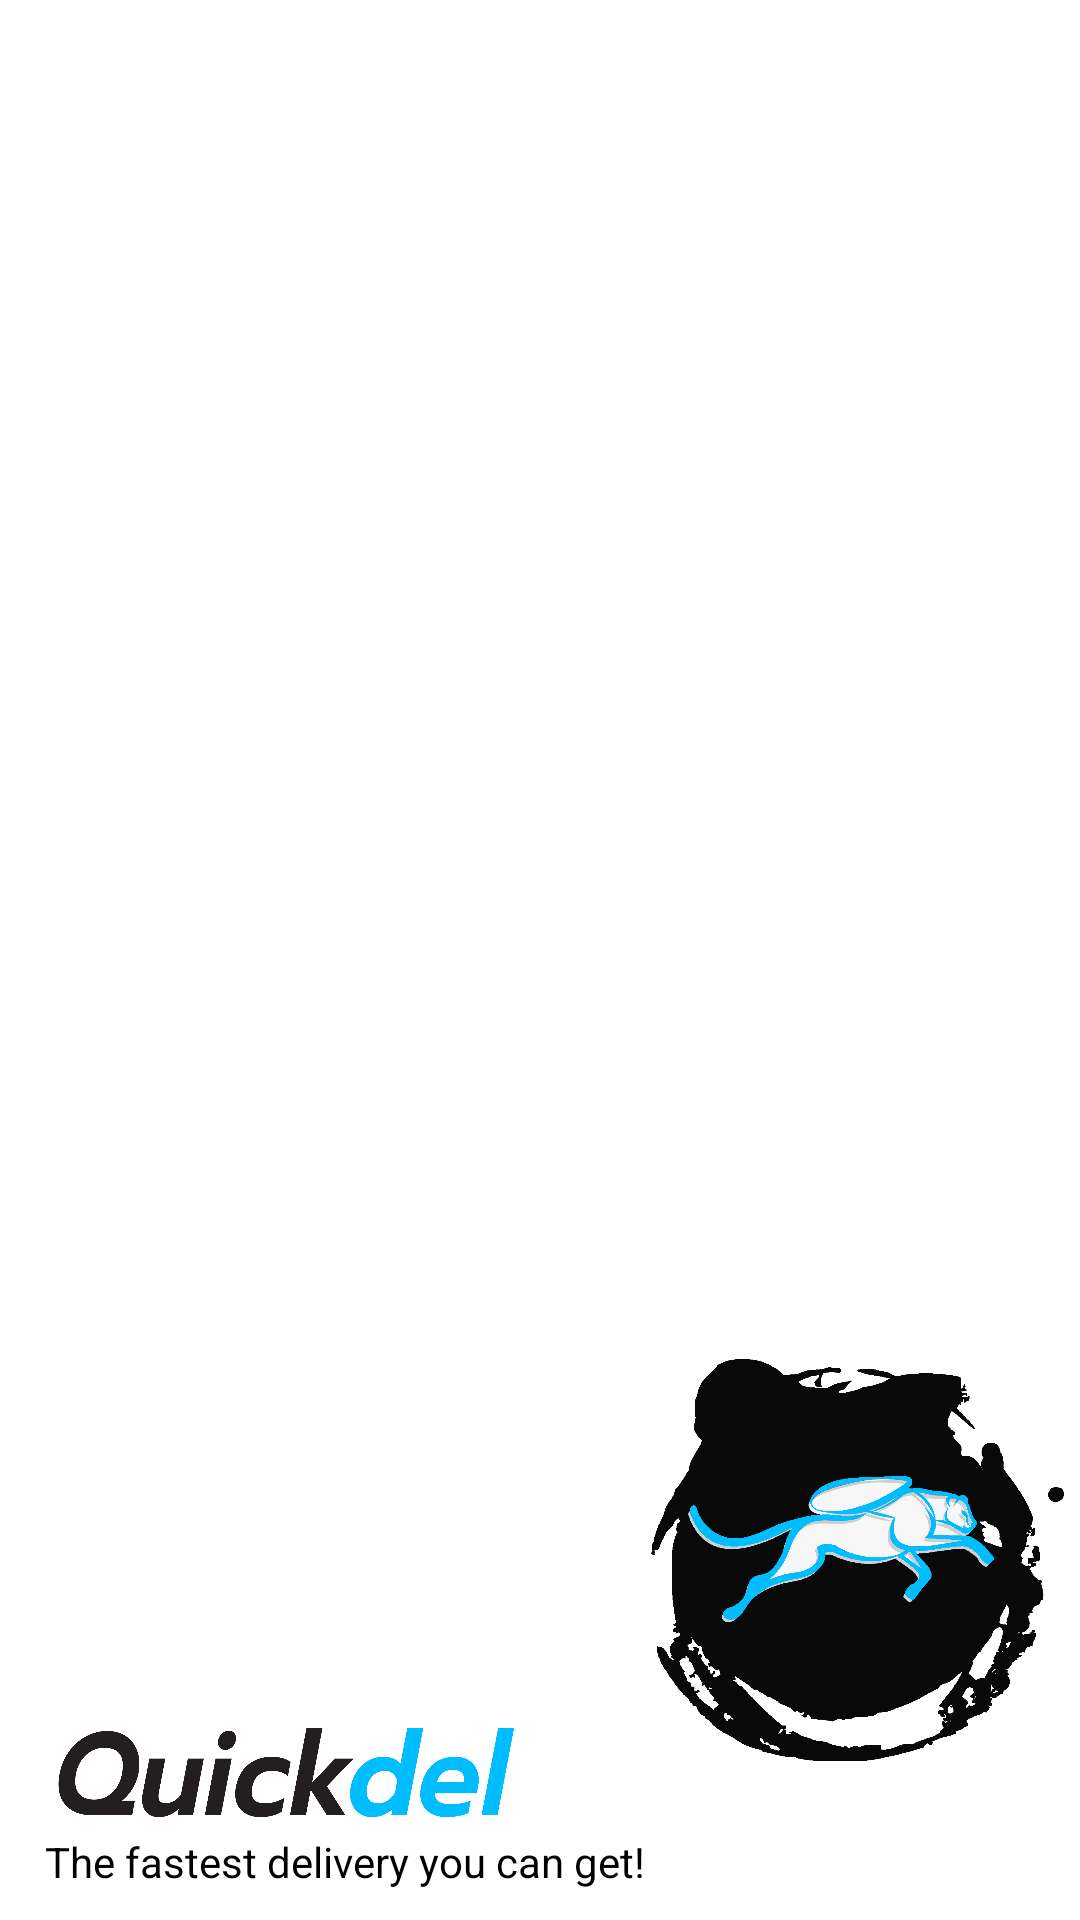

Android layout source for this screen:
<!-- AndroidManifest.xml: application theme Theme.Quickdel -->
<!-- res/layout/menu_header.xml -->
<?xml version="1.0" encoding="utf-8"?>
<RelativeLayout xmlns:android="http://schemas.android.com/apk/res/android"
    android:layout_width="match_parent"
    android:layout_height="200dp"
    android:background="@color/white"
    android:paddingLeft="15dp">

    <TextView
        android:id="@+id/menu_slogan"
        android:layout_width="wrap_content"
        android:layout_height="wrap_content"
        android:textColor="@color/black"
        android:text="The fastest delivery you can get!"
        android:layout_alignParentBottom="true"
        android:layout_marginBottom="10dp"/>

    <TextView
        android:id="@+id/app_name"
        android:layout_width="160dp"
        android:layout_height="40dp"
        android:layout_above="@id/menu_slogan"
        android:background="@drawable/quickdeltext2"
        android:fontFamily="@font/baloo"
        android:text=" "
        android:textColor="@color/black"
        android:textSize="24sp" />


    <ImageView
        android:layout_width="150dp"
        android:layout_height="150dp"
        android:layout_alignParentRight="true"
        android:layout_alignParentBottom="true"
        android:layout_marginRight="2dp"
        android:layout_marginBottom="45dp"
        android:src="@drawable/quickdel5" />

</RelativeLayout>
<!-- resources referenced by this layout -->
<resources>
  <color name="black">#FF000000</color>
  <color name="white">#FFFFFF</color>
  <!-- drawable quickdel5: png bitmap (drawable-mdpi, 110516 bytes) -->
  <!-- drawable quickdeltext2: png bitmap (drawable, 43524 bytes) -->
  <style name="Theme.Quickdel" parent="Theme.MaterialComponents.Light.NoActionBar">
          
          <item name="colorPrimary">@color/purple_500</item>
          <item name="colorPrimaryVariant">@color/purple_700</item>
          <item name="colorOnPrimary">@color/white</item>
          
          <item name="colorSecondary">#00BDFF</item>
          <item name="colorSecondaryVariant">@color/black</item>
          <item name="colorOnSecondary">@color/black</item>
          
          <item name="android:statusBarColor" tools:targetApi="l">?attr/colorPrimaryVariant</item>
          
          <item name="android:fontFamily">@font/prompt_semibold_italic</item>
      </style>
  <color name="purple_500">#00112E</color>
  <color name="purple_700">#080709</color>
</resources>
